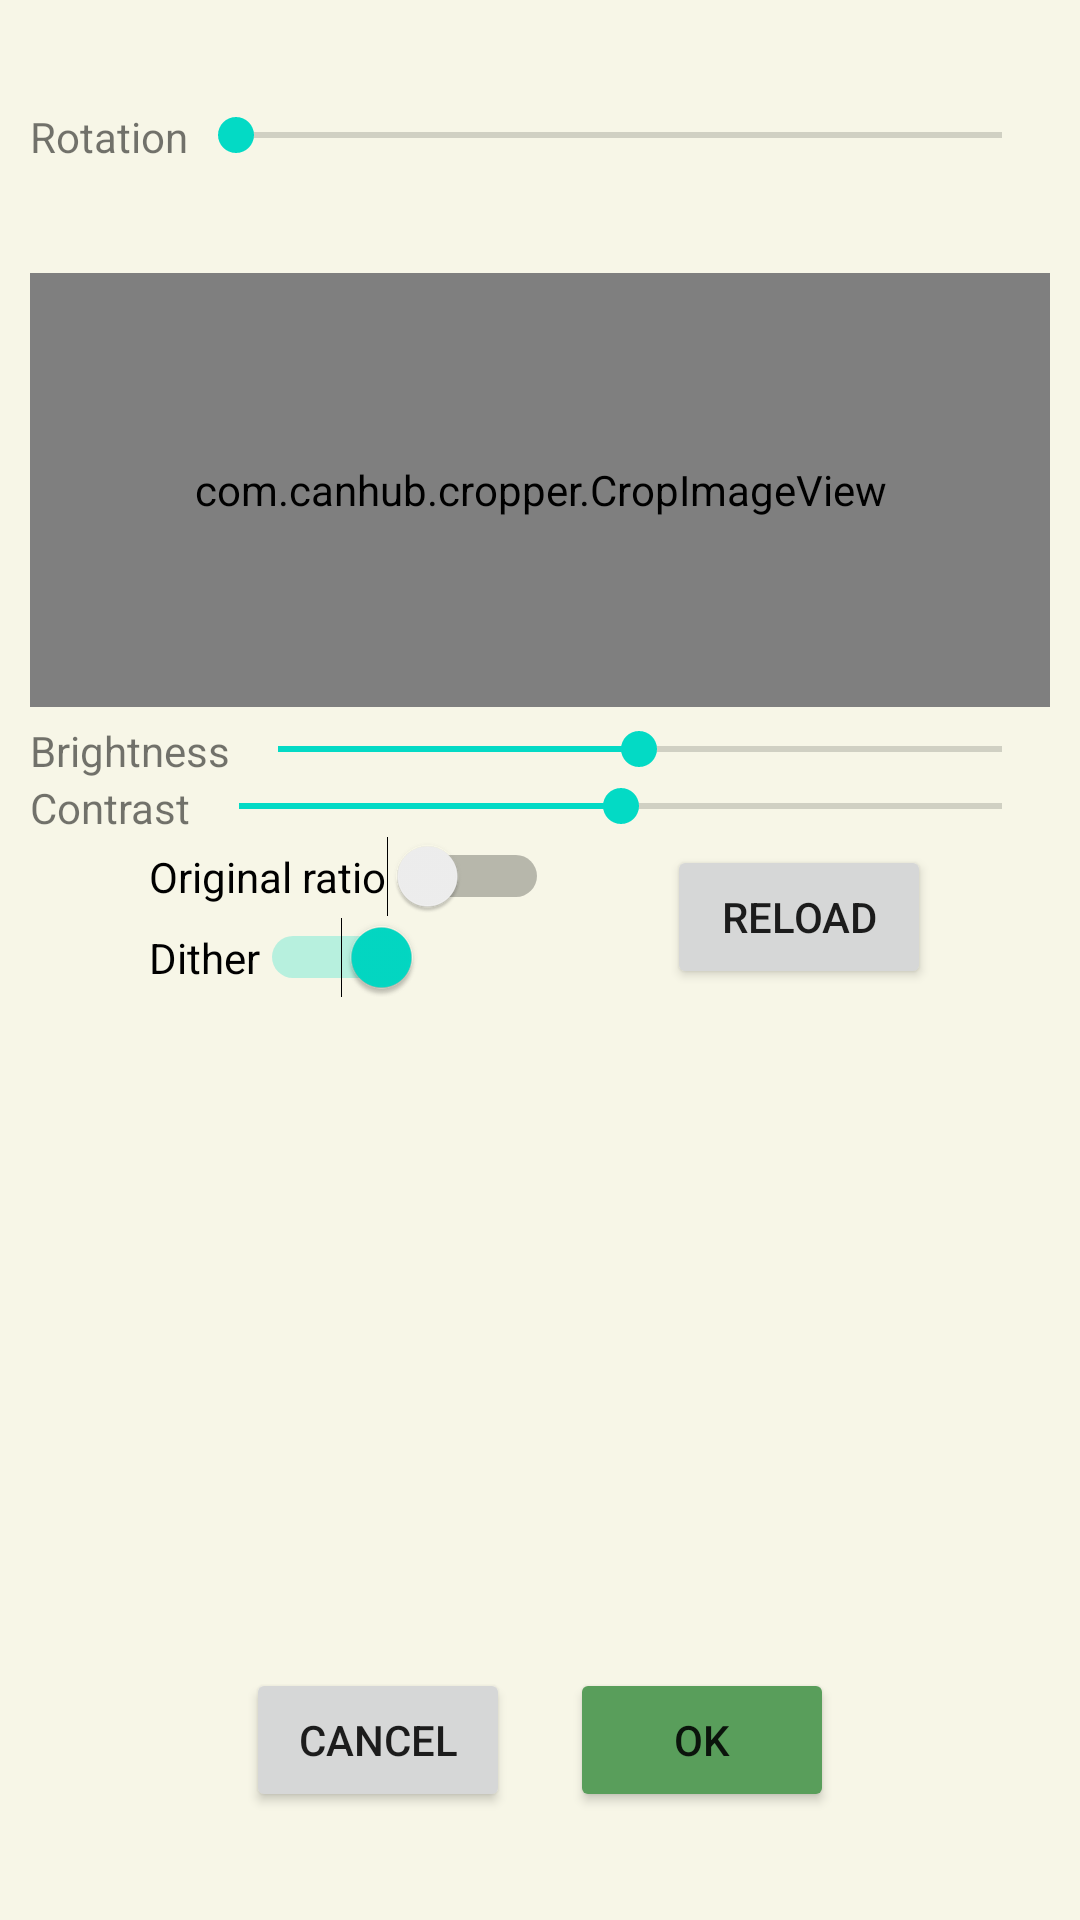

The Android layout XML behind this screen, and the referenced resources:
<!-- AndroidManifest.xml: application theme Theme.GBCameraManager -->
<!-- res/layout/image_transform.xml -->
<?xml version="1.0" encoding="utf-8"?>
<androidx.constraintlayout.widget.ConstraintLayout xmlns:android="http://schemas.android.com/apk/res/android"
    xmlns:app="http://schemas.android.com/apk/res-auto"
    android:layout_width="match_parent"
    android:layout_height="match_parent"
    android:paddingHorizontal="10dp">

    <LinearLayout
        android:layout_width="match_parent"
        android:layout_height="wrap_content"
        android:id="@+id/ly_rotate"
        android:orientation="horizontal"
        app:layout_constraintBottom_toTopOf="@id/crop_iv"
        app:layout_constraintEnd_toEndOf="parent"
        app:layout_constraintStart_toStartOf="parent"
        app:layout_constraintTop_toTopOf="parent">

        <TextView
            android:layout_width="wrap_content"
            android:layout_height="wrap_content"
            android:text="@string/sb_rotation"></TextView>

        <SeekBar
            android:id="@+id/sb_rotate"
            android:layout_width="match_parent"
            android:layout_height="wrap_content"
            android:max="360"
            />
    </LinearLayout>
    
    <com.canhub.cropper.CropImageView
        android:id="@+id/crop_iv"
        android:layout_width="match_parent"
        android:layout_height="0dp"
        android:layout_weight="1"
        app:layout_constraintBottom_toTopOf="@id/btn_reload_transform"
        app:layout_constraintEnd_toEndOf="parent"
        app:layout_constraintStart_toStartOf="parent"
        app:layout_constraintTop_toBottomOf="@id/ly_rotate" />

    <LinearLayout
        android:id="@+id/ly_brightness"
        android:layout_width="match_parent"
        android:layout_height="wrap_content"
        android:layout_marginTop="5dp"
        android:orientation="horizontal"
        app:layout_constraintBottom_toTopOf="@id/ly_contrast"
        app:layout_constraintEnd_toEndOf="parent"
        app:layout_constraintStart_toStartOf="parent"
        app:layout_constraintTop_toBottomOf="@id/crop_iv">

        <TextView
            android:layout_width="wrap_content"
            android:layout_height="wrap_content"
            android:id="@+id/tv_brightness"
            android:text="@string/sb_brightness"></TextView>

        <SeekBar
            android:id="@+id/sb_brightness"
            android:layout_width="match_parent"
            android:layout_height="wrap_content"
            android:max="512"
            android:progress="255" />
    </LinearLayout>

    <LinearLayout
        android:id="@+id/ly_contrast"
        android:layout_width="match_parent"
        android:layout_height="wrap_content"
        android:orientation="horizontal"
        app:layout_constraintBottom_toTopOf="@id/ly_switches"
        app:layout_constraintEnd_toEndOf="parent"
        app:layout_constraintStart_toStartOf="parent"
        app:layout_constraintTop_toBottomOf="@id/ly_brightness">

        <TextView
            android:layout_width="wrap_content"
            android:layout_height="wrap_content"
            android:id="@+id/tv_contrast"
            android:text="@string/sb_contrast"></TextView>

        <SeekBar
            android:id="@+id/sb_contrast"
            android:layout_width="match_parent"
            android:layout_height="wrap_content"
            android:max="200"
            android:progress="100" />
    </LinearLayout>

    <LinearLayout
        android:layout_width="wrap_content"
        android:id="@+id/ly_switches"
        android:layout_height="wrap_content"
        app:layout_constraintBottom_toTopOf="@id/iv_transformed"
        app:layout_constraintEnd_toStartOf="@id/btn_reload_transform"
        app:layout_constraintStart_toStartOf="parent"
        app:layout_constraintTop_toBottomOf="@id/crop_iv"
        android:orientation="vertical">

        <Switch
            android:id="@+id/sw_original_ratio"
            android:layout_width="wrap_content"
            android:layout_height="wrap_content"
            android:text="@string/sw_original_ratio"
            ></Switch>
        <Switch
            android:id="@+id/sw_dither"
            android:layout_width="wrap_content"
            android:layout_height="wrap_content"
            android:text="Dither"
            android:checked="true"
            ></Switch>

    </LinearLayout>


    <Button
        android:id="@+id/btn_reload_transform"
        android:layout_width="wrap_content"
        android:layout_height="wrap_content"
        android:layout_marginVertical="10dp"
        android:text="@string/btn_realod_anim"
        app:layout_constraintBottom_toTopOf="@id/iv_transformed"
        app:layout_constraintEnd_toEndOf="parent"
        app:layout_constraintStart_toEndOf="@id/ly_switches"
        app:layout_constraintTop_toBottomOf="@id/crop_iv"></Button>


    <ImageView
        android:id="@+id/iv_transformed"
        android:layout_width="wrap_content"
        android:layout_height="0dp"
        android:layout_weight="1"
        android:adjustViewBounds="true"
        android:scaleType="fitXY"
        app:layout_constraintBottom_toTopOf="@+id/ly_btns"
        app:layout_constraintEnd_toEndOf="parent"
        app:layout_constraintStart_toStartOf="parent"
        app:layout_constraintTop_toBottomOf="@id/btn_reload_transform" />

    <LinearLayout
        android:id="@+id/ly_btns"
        android:layout_width="match_parent"
        android:layout_height="wrap_content"
        android:gravity="center"
        android:orientation="horizontal"
        app:layout_constraintBottom_toBottomOf="parent"
        app:layout_constraintEnd_toEndOf="parent"
        app:layout_constraintStart_toStartOf="parent"
        app:layout_constraintTop_toBottomOf="@id/iv_transformed">

        <Button
            android:id="@+id/btn_cancel"
            android:layout_width="wrap_content"
            android:layout_height="wrap_content"
            android:layout_marginRight="20dp"
            android:text="@string/cancel"></Button>

        <Button
            android:id="@+id/btn_accept"
            android:layout_width="wrap_content"
            android:layout_height="wrap_content"
            android:backgroundTint="@color/save_color"
            android:text="OK"></Button>

    </LinearLayout>
</androidx.constraintlayout.widget.ConstraintLayout>
<!-- resources referenced by this layout -->
<resources>
  <color name="save_color">#599E5B</color>
  <string name="btn_realod_anim">Reload</string>
  <string name="cancel">Cancel</string>
  <string name="sb_brightness">Brightness</string>
  <string name="sb_contrast">Contrast</string>
  <string name="sb_rotation">Rotation</string>
  <string name="sw_original_ratio">Original ratio</string>
  <style name="Theme.GBCameraManager" parent="Theme.MaterialComponents.DayNight.DarkActionBar">
          
          <item name="colorPrimary">@color/primary_color</item>
          <item name="colorPrimaryVariant">@color/primary_color</item>
          <item name="colorOnPrimary">@color/white</item>
          
          <item name="colorSecondary">@color/teal_200</item>
          <item name="colorSecondaryVariant">@color/teal_700</item>
          <item name="colorOnSecondary">@color/black</item>
          
          <item name="android:statusBarColor">?attr/colorPrimaryVariant</item>
  
          
          <item name="android:windowBackground">
              @color/background_light
          </item>
  
      </style>
  <color name="primary_color">#161C2E</color>
  <color name="white">#FFFFFFFF</color>
  <color name="teal_200">#FF03DAC5</color>
  <color name="teal_700">#FF018786</color>
  <color name="black">#FF000000</color>
  <color name="background_light">#F7F6E7</color>
</resources>
